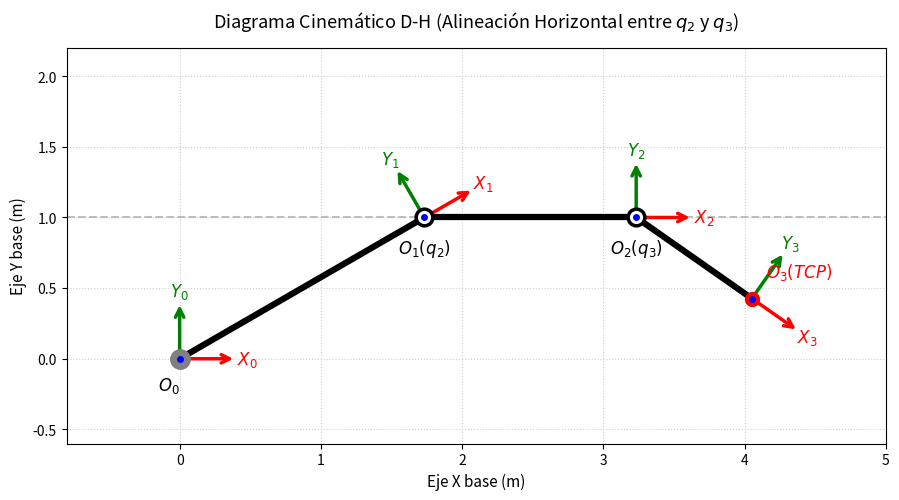

Recreate this plot in Python.
# -*- coding: utf-8 -*-
"""Guia5_IMT342.ipynb

Automatically generated by Colab.

Original file is located at
    https://colab.research.google.com/drive/1AATzzdfzU9jRL-5EV2gypXvalo71ieyr

##Ejercicio2
"""

import numpy as np
import matplotlib.pyplot as plt

# Longitudes de eslabones
l1, l2, l3 = 2.0, 1.5, 1.0

q1 = np.radians(30)
q2 = np.radians(-30)
q3 = np.radians(-35)

# Posiciones de los orígenes de cada marco
O0 = np.array([0.0, 0.0])
O1 = O0 + np.array([l1 * np.cos(q1), l1 * np.sin(q1)])
O2 = O1 + np.array([l2 * np.cos(q1 + q2), l2 * np.sin(q1 + q2)])
O3 = O2 + np.array([l3 * np.cos(q1 + q2 + q3), l3 * np.sin(q1 + q2 + q3)])

# Configuración de la figura
fig, ax = plt.subplots(figsize=(10, 5))

# Línea de referencia horizontal entre O1 (q2) y O2 (q3)
ax.axhline(y=O1[1], color='gray', linestyle='--', alpha=0.5, zorder=1)

# Dibujo de eslabones
ax.plot([O0[0], O1[0]], [O0[1], O1[1]], 'k-', lw=4.5, zorder=2)
ax.plot([O1[0], O2[0]], [O1[1], O2[1]], 'k-', lw=4.5, zorder=2)
ax.plot([O2[0], O3[0]], [O2[1], O3[1]], 'k-', lw=4.5, zorder=2)

# Dibujo de articulaciones
ax.plot(O0[0], O0[1], 'o', color='gray', ms=14, zorder=5)
ax.plot(O1[0], O1[1], 'o', color='white', mec='black', mew=2.5, ms=12, zorder=5)
ax.plot(O2[0], O2[1], 'o', color='white', mec='black', mew=2.5, ms=12, zorder=5)
ax.plot(O3[0], O3[1], 'ro', ms=10, zorder=5)

# Función para dibujar marcos D-H
def draw_frame(ax, origin, angle, label_id, scale=0.4):
    x_dir = np.array([np.cos(angle), np.sin(angle)])
    y_dir = np.array([-np.sin(angle), np.cos(angle)])

    x_axis = origin + scale * x_dir
    y_axis = origin + scale * y_dir

    # Eje X_i
    ax.annotate('', xy=x_axis, xytext=origin,
                arrowprops=dict(arrowstyle='->', color='red', lw=2.5, mutation_scale=15))
    ax.text(x_axis[0] + 0.08 * x_dir[0], x_axis[1] + 0.08 * x_dir[1],
            f'$X_{label_id}$', color='red', fontsize=12, weight='bold', va='center', ha='center')

    # Eje Y_i
    ax.annotate('', xy=y_axis, xytext=origin,
                arrowprops=dict(arrowstyle='->', color='green', lw=2.5, mutation_scale=15))
    ax.text(y_axis[0] + 0.08 * y_dir[0], y_axis[1] + 0.08 * y_dir[1],
            f'$Y_{label_id}$', color='green', fontsize=12, weight='bold', va='center', ha='center')

    # Indicador de Eje Z_i
    ax.plot(origin[0], origin[1], 'o', color='blue', ms=4, zorder=6)

# Dibujo de sistemas {0}, {1}, {2}, {3}
draw_frame(ax, O0, 0, '0')
draw_frame(ax, O1, q1, '1')
draw_frame(ax, O2, q1 + q2, '2')
draw_frame(ax, O3, q1 + q2 + q3, '3')

# Etiquetas de orígenes y articulaciones
ax.text(O0[0]-0.15, O0[1]-0.22, '$O_0$', fontsize=12, weight='bold')
ax.text(O1[0], O1[1]-0.25, '$O_1 (q_2)$', fontsize=12, weight='bold', ha='center')
ax.text(O2[0], O2[1]-0.25, '$O_2 (q_3)$', fontsize=12, weight='bold', ha='center')
ax.text(O3[0]+0.1, O3[1]+0.15, '$O_3 (TCP)$', fontsize=12, color='red', weight='bold')

# Ajustes de ejes
ax.set_aspect('equal')
ax.grid(True, linestyle=':', alpha=0.6)
ax.set_title('Diagrama Cinemático D-H (Alineación Horizontal entre $q_2$ y $q_3$)', fontsize=13, pad=15)
ax.set_xlabel('Eje X base (m)', fontsize=11)
ax.set_ylabel('Eje Y base (m)', fontsize=11)

ax.set_xlim([-0.8, 5.0])
ax.set_ylim([-0.6, 2.2])

plt.tight_layout()
plt.show()

"""##Ejercicio3"""

import numpy as np
import sympy as sp

def dh_matrix_symbolic(theta, d, a, alpha):
    """Calcula la matriz homogénea D-H simbólica usando SymPy."""
    ct, st = sp.cos(theta), sp.sin(theta)
    ca, sa = sp.cos(alpha), sp.sin(alpha)

    return sp.Matrix([
        [ct, -st * ca,  st * sa, a * ct],
        [st,  ct * ca, -ct * sa, a * st],
        [ 0,       sa,       ca,      d],
        [ 0,        0,        0,      1]
    ])

def dh_matrix_numeric(theta, d, a, alpha):
    """Calcula la matriz homogénea D-H numérica usando NumPy."""
    ct, st = np.cos(theta), np.sin(theta)
    ca, sa = np.cos(alpha), np.sin(alpha)

    return np.array([
        [ct, -st * ca,  st * sa, a * ct],
        [st,  ct * ca, -ct * sa, a * st],
        [ 0,       sa,       ca,      d],
        [ 0,        0,        0,      1]
    ], dtype=float)

def fk_chain(dh_table, mode='numeric'):
    """Calcula la cinemática directa multiplicando la cadena de matrices D-H."""
    if mode == 'numeric':
        T_total = np.eye(4)
        for theta, d, a, alpha in dh_table:
            T_total = T_total @ dh_matrix_numeric(theta, d, a, alpha)
        return T_total
    else:
        T_total = sp.eye(4)
        for theta, d, a, alpha in dh_table:
            T_total = T_total * dh_matrix_symbolic(theta, d, a, alpha)
        return sp.simplify(T_total)

if __name__ == "__main__":
    # Parámetros de prueba
    theta1 = np.radians(45)
    d1 = 0.35
    a1 = 0.15
    alpha1 = np.radians(-90)

    #1. Generación de Matriz Numérica y Extracción de R y p
    T = dh_matrix_numeric(theta1, d1, a1, alpha1)
    R = T[:3, :3]
    p = T[:3, 3]

    # 2. Validaciones Matemáticas
    I_3 = np.eye(3)
    norm_frobenius = np.linalg.norm(R.T @ R - I_3, 'fro')
    det_diff = abs(np.linalg.det(R) - 1.0)

    p_esperado = np.array([a1 * np.cos(theta1), a1 * np.sin(theta1), d1])
    error_p = np.linalg.norm(p - p_esperado)

    #3. Verificación de Tolerancias (< 10^-15)
    val_ortogonalidad = norm_frobenius < 1e-15
    val_determinante = det_diff < 1e-15
    val_posicion = error_p < 1e-15

    print("RESULTADOS DE VALIDACIÓN CINEMÁTICA")
    print(f"Norma de Frobenius ||R^T * R - I||_F : {norm_frobenius:.2e} -> Sumple (< 10^-15): {val_ortogonalidad}")
    print(f"Diferencia de Determinante |det(R) - 1|: {det_diff:.2e} -> Cumple (< 10^-15): {val_determinante}")
    print(f"Vector p Calculado : {p}")
    print(f"Vector p Teórico   : {p_esperado}")
    print(f"Error Vectorial ||p - p_teorico||      : {error_p:.2e} -> Cumple (< 10^-15): {val_posicion}")
